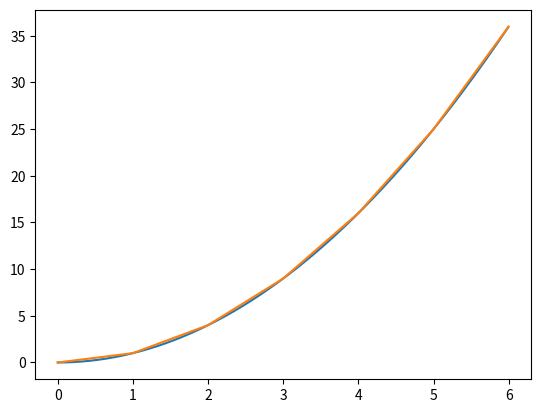

Generate this figure with matplotlib: (Note: this script raises an exception after producing the figure.)
# -*- coding: utf-8 -*-
"""
Python: Machine Learning, Optimización y Aplicaciones, 2017

Grafica2: Graficar una función sencilla

[redacted]
"""

import matplotlib.pyplot as plt
import numpy as np

# primer lo vamos a hacer usando numpy

x = np.arange(0.0, 6.0, 0.01)
plt.plot(x, [y**2 for y in x]) 
plt.show()

#%%
# ahora lo podemos hacer con listas

x = list()
y = list()
for i in range(0,7): # ojo con range no se pueden utilizar float
    x.append(i)
    
for j in x:
    y.append(j**2)

plt.plot(x,y) 
plt.show()

#%% usando map

x = list()
def cuadrado(h):
    return h*h

for i in range(0,7):
    x.append(i)

y = map(cuadrado, x)

plt.plot(x,y) 
plt.show()

#%% vectorizando la funcion

def cuadrado(h):
    return h*h

x = np.arange(0.0, 6.0, 0.01)

cuadrado_vectorizado = np.vectorize(cuadrado)
y = cuadrado_vectorizado(x)

plt.plot(x,y)
plt.show()

# existe otra posibilidad que es tulizando la función np.pow(), buscar
# cómo funciona y probar su funcionamiento.



